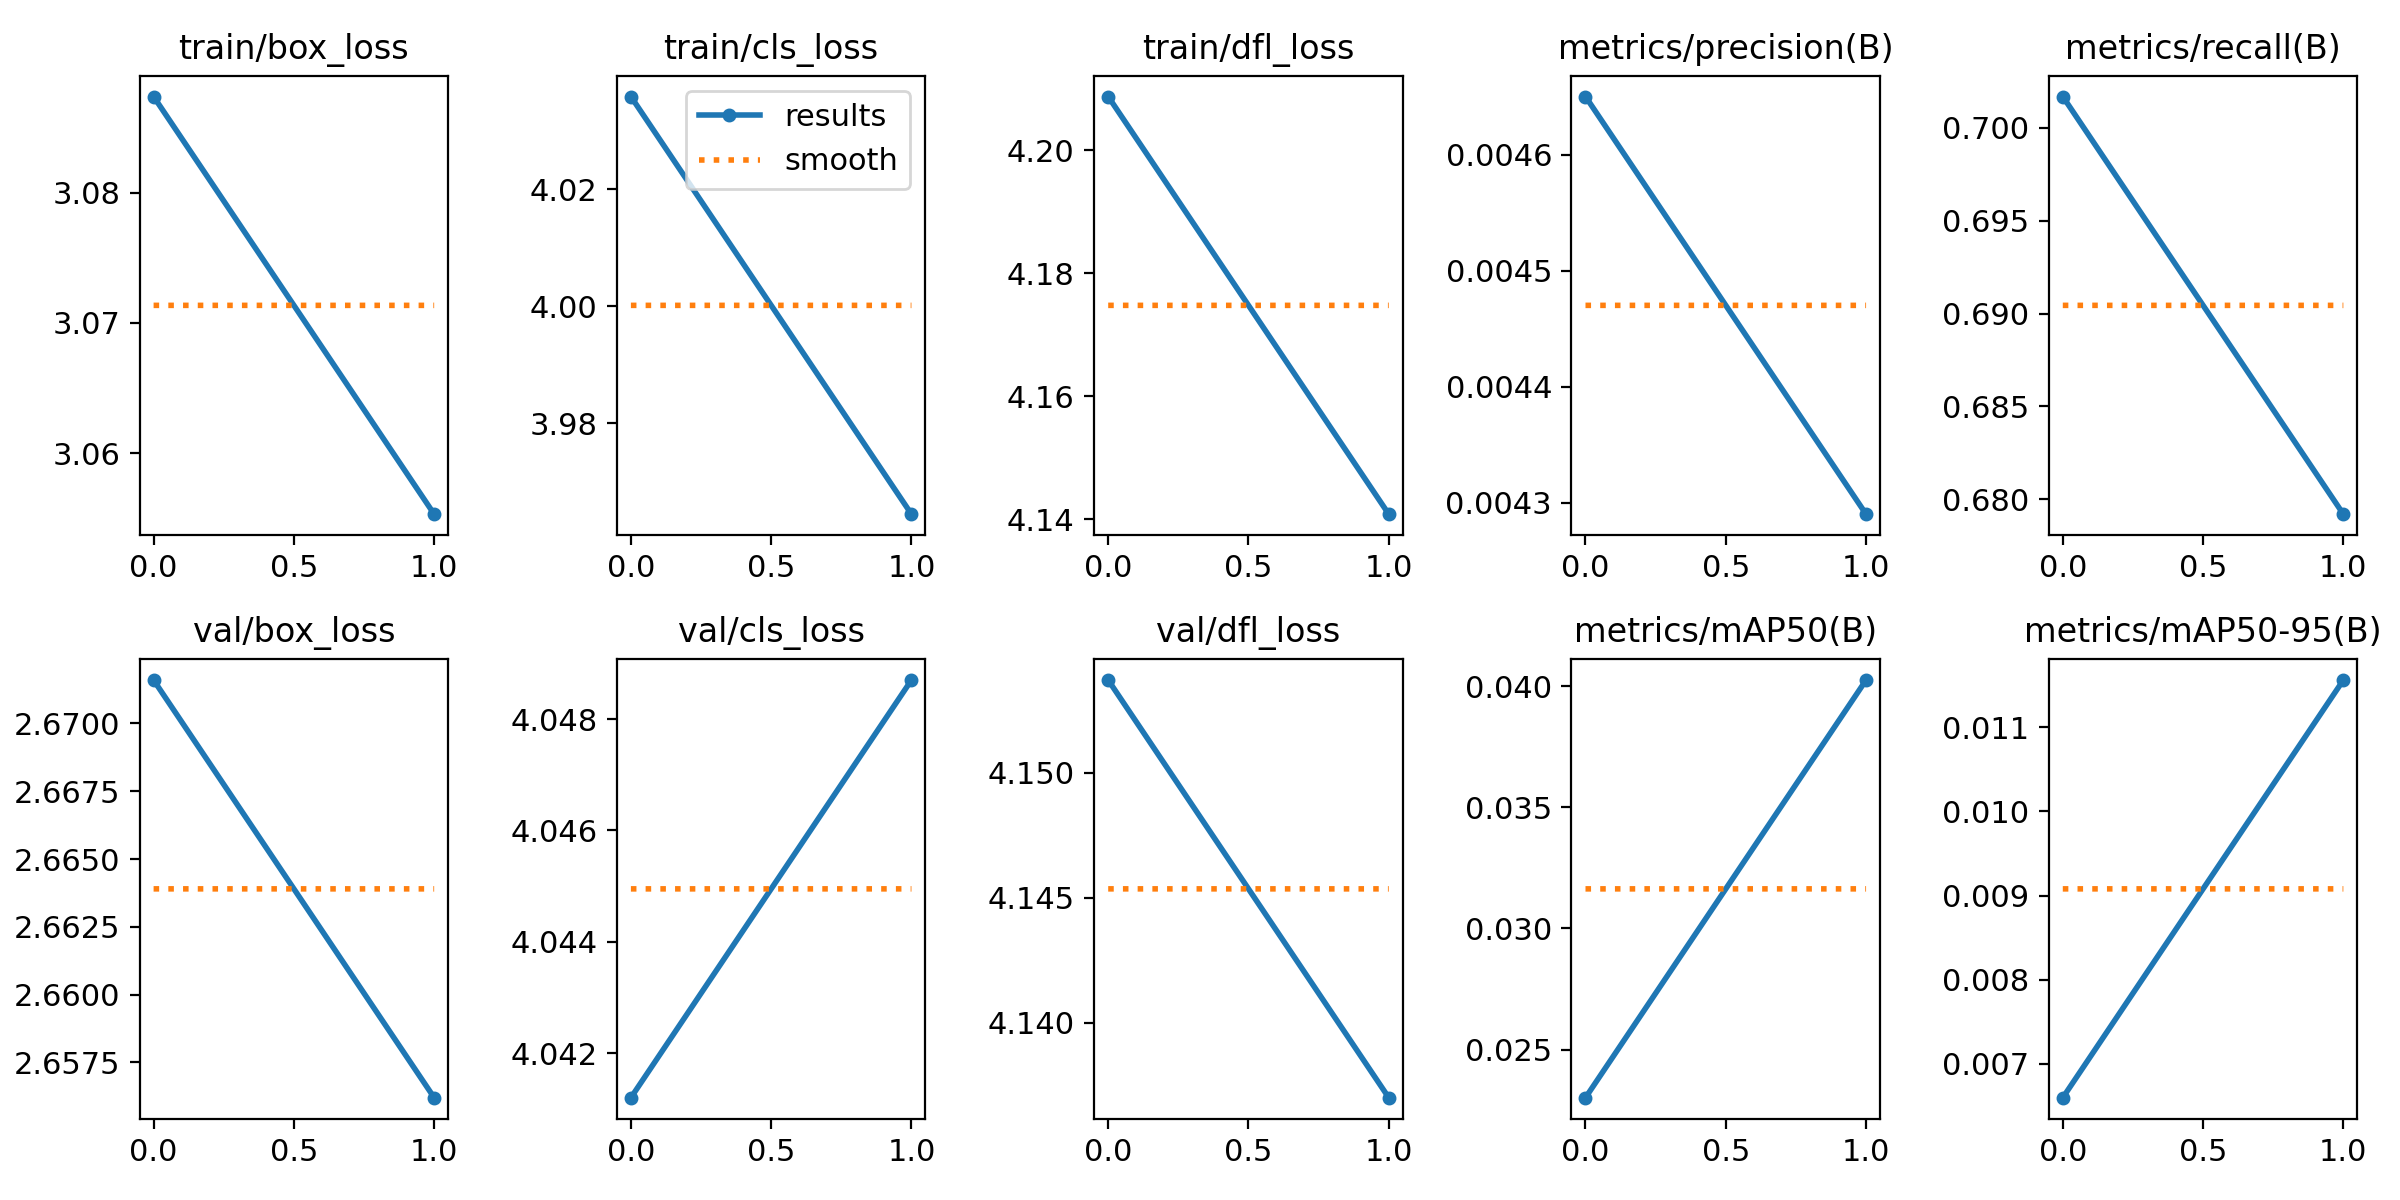

The table this chart was drawn from, first rows:
epoch, train/box_loss, train/cls_loss, train/dfl_loss, metrics/precision(B), metrics/recall(B), metrics/mAP50(B), metrics/mAP50-95(B), val/box_loss, val/cls_loss, val/dfl_loss, lr/pg0, lr/pg1, lr/pg2
0, 3.087, 4.036, 4.209, 0.00465, 0.7017, 0.02302, 0.0066, 2.672, 4.041, 4.154, 0.0002001, 0.0002001, 0.0002001
1, 3.055, 3.965, 4.141, 0.00429, 0.6792, 0.04025, 0.01156, 2.656, 4.049, 4.137, 0.0002093, 0.0002093, 0.0002093
